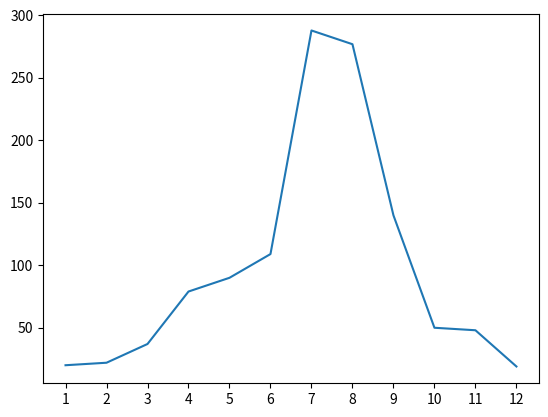

Generate this figure with matplotlib:
import numpy as np
import matplotlib.pyplot as plt

x = np.arange(1, 13)
y = [20, 22, 37, 79, 90, 109, 288, 277, 140, 50, 48, 19]
plt.plot(x, y)
plt.xticks(np.arange(1, 13))
plt.show()